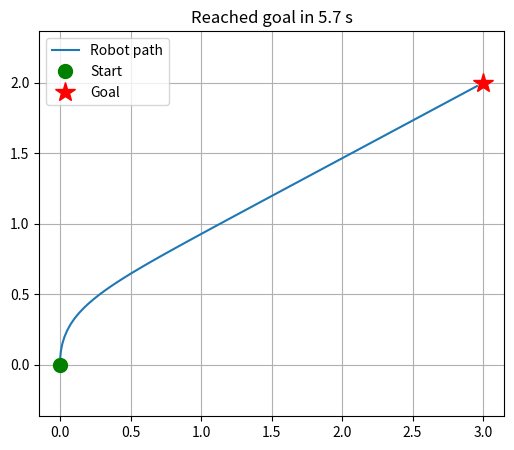

Recreate this plot in Python.
import math

import matplotlib.pyplot as plt

DT = 0.05              # time step (s)
MAX_SPEED = 1.0        # m/s
MAX_TURN_RATE = 2.0    # rad/s
K_SPEED = 1.0          # how strongly the robot speeds up when far away
K_TURN = 4.0           # how strongly the robot turns towards the goal
GOAL_TOLERANCE = 0.05  # m: close enough counts as arrived


def wrap_angle(angle):
    """Keep an angle between -pi and +pi."""
    return math.atan2(math.sin(angle), math.cos(angle))


def step(x, y, theta, v, omega, dt=DT):
    """Move the robot forward by one time step."""
    x += v * math.cos(theta) * dt
    y += v * math.sin(theta) * dt
    theta = wrap_angle(theta + omega * dt)
    return x, y, theta


def go_to_goal(x, y, theta, goal_x, goal_y, k_turn=K_TURN, max_steps=2000):
    """Drive the robot to the goal. Returns the list of (x, y) positions."""
    path = [(x, y)]
    for _ in range(max_steps):
        dx, dy = goal_x - x, goal_y - y
        distance = math.hypot(dx, dy)
        if distance < GOAL_TOLERANCE:
            break

        heading_error = wrap_angle(math.atan2(dy, dx) - theta)
        v = min(K_SPEED * distance, MAX_SPEED)
        omega = max(-MAX_TURN_RATE, min(k_turn * heading_error, MAX_TURN_RATE))

        x, y, theta = step(x, y, theta, v, omega)
        path.append((x, y))
    return path


if __name__ == "__main__":
    start = (0.0, 0.0, math.pi / 2)   # x, y, facing up
    goal = (3.0, 2.0)

    path = go_to_goal(*start, *goal)
    xs, ys = zip(*path)

    plt.figure(figsize=(6, 5))
    plt.plot(xs, ys, label="Robot path")
    plt.plot(start[0], start[1], "go", markersize=10, label="Start")
    plt.plot(goal[0], goal[1], "r*", markersize=15, label="Goal")
    plt.axis("equal")
    plt.grid(True)
    plt.legend()
    plt.title(f"Reached goal in {len(path) * DT:.1f} s")
    plt.show()
